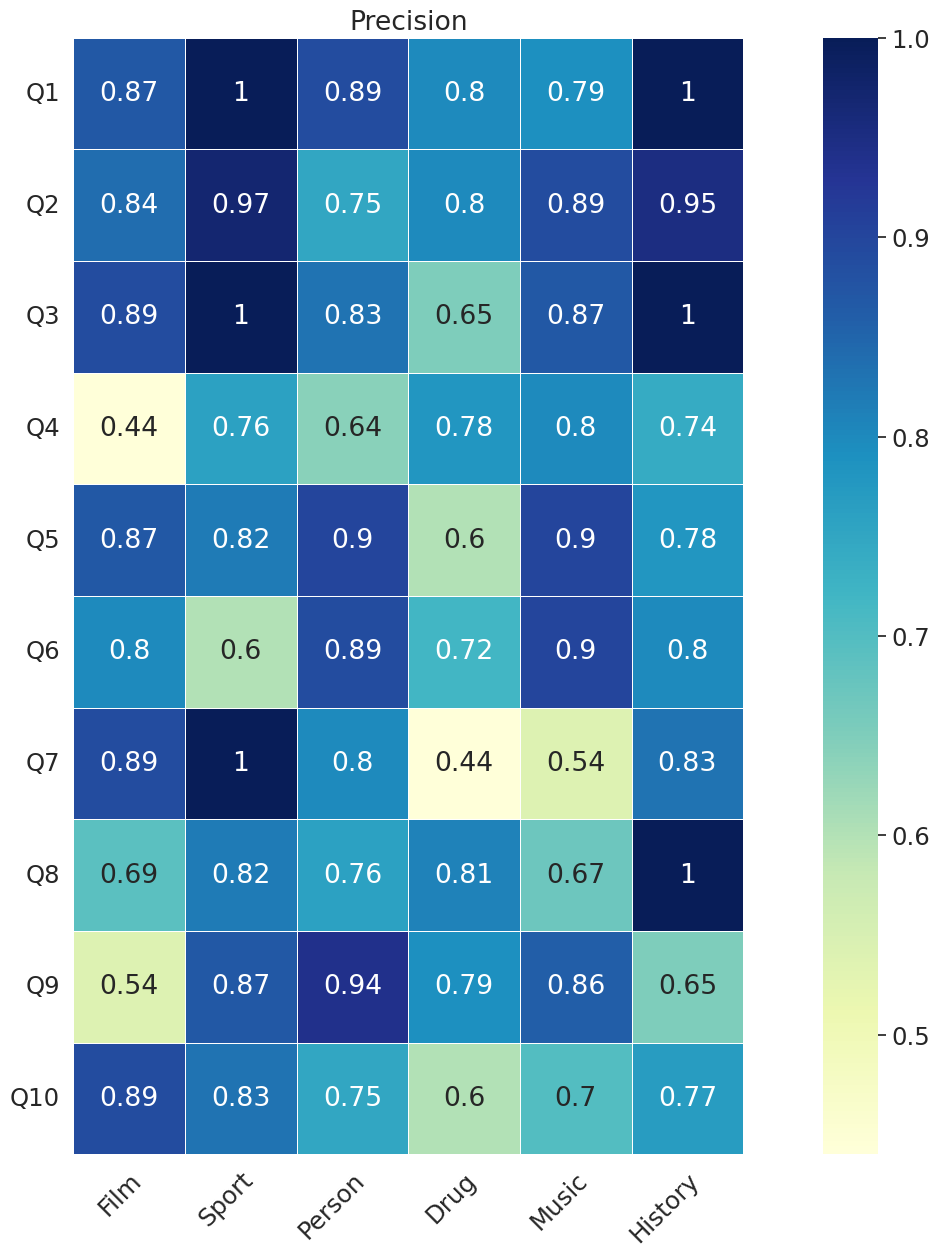

Write the Python code that produced this figure.
import numpy as np
import pandas as pd
import matplotlib.pyplot as plt
import seaborn as sns


Queries = ["Q1", "Q2", "Q3", "Q4", "Q5", "Q6", "Q7", "Q8", "Q9", "Q10"]
Datasets = ["Film", "Sport", "Person", "Drug", "Music", "History"]



array = np.array([[0.87, 1.0,0.89,0.8,0.79,1.0],
                    [0.84,0.97,0.75,0.8,0.89,0.95],
                    [0.89,1.0,0.83,0.65,0.87,1.0],
                    [0.44,0.76,0.64,0.78,0.8,0.74],
                    [0.87,0.82,0.9,0.6,0.9,0.78],
                    [0.8,0.6,0.89,0.72,0.9,0.8],
                    [0.89,1.0,0.8,0.44,0.54,0.83],
                    [0.69,0.82,0.76,0.81,0.67,1.0],
                    [0.54,0.87,0.94,0.79,0.86,0.65],
                    [0.89,0.83,0.75,0.6,0.7,0.77]])

sns.set(font_scale=1.6)
cmap = sns.cm.rocket_r
ax = sns.heatmap(array, cmap = 'YlGnBu', linewidth=0.5, annot=array)
im = ax.imshow(array)


ax.set_xticks(np.arange(len(Datasets))+0.5)
ax.set_yticks(np.arange(len(Queries))+0.5)

ax.set_xticklabels(Datasets)
ax.set_yticklabels(Queries)

plt.setp(ax.get_xticklabels(), rotation=45, ha="right",
         rotation_mode="anchor")

plt.setp(ax.get_yticklabels(), rotation=0,
         rotation_mode="anchor")
# ax.set_title("")

fig = plt.gcf()
fig.set_size_inches(20.5, 14.5)

plt.title('Precision')
plt.savefig('PrecisionBaseline.png', dpi=100)


